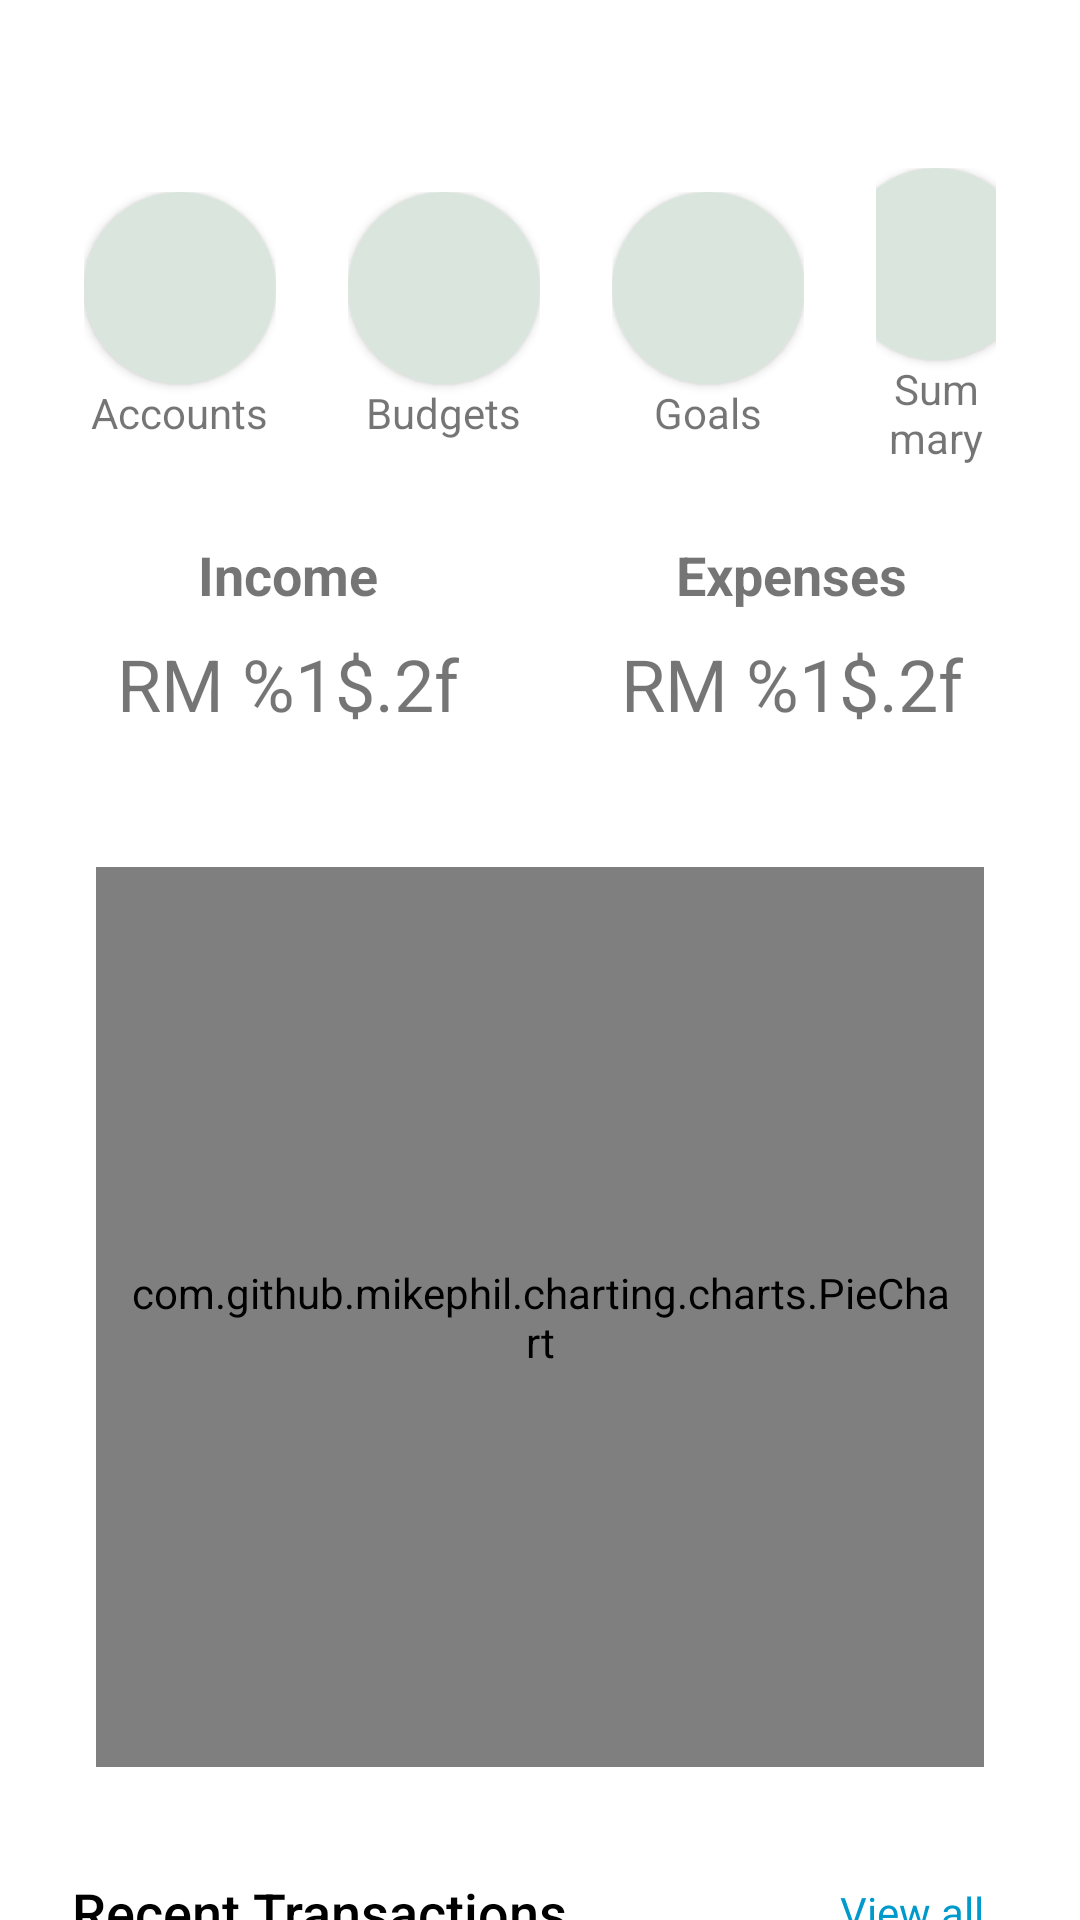

Reconstruct the res/layout file that produces this screen, plus the resources it refers to.
<!-- AndroidManifest.xml: application theme Theme.FinancialCompanion -->
<!-- res/layout/fragment_home.xml -->
<?xml version="1.0" encoding="utf-8"?>
<FrameLayout
    xmlns:android="http://schemas.android.com/apk/res/android"
    android:layout_width="match_parent"
    android:layout_height="match_parent"
    android:id="@+id/home_fragment_container">
<androidx.core.widget.NestedScrollView
    xmlns:tools="http://schemas.android.com/tools"
    android:layout_width="match_parent"
    android:layout_height="match_parent"
    xmlns:app="http://schemas.android.com/apk/res-auto"
    android:id="@+id/home_scroll"
    tools:context=".HomeFragment">

    <LinearLayout
        android:id="@+id/financial_summary_layout"
        android:layout_width="match_parent"
        android:layout_height="wrap_content"
        android:orientation="vertical"
        android:padding="16dp"
        android:layout_marginTop="40dp"
        android:layout_gravity="start"
        tools:ignore="UselessParent">

        
        <LinearLayout
            android:layout_width="match_parent"
            android:layout_height="wrap_content"
            android:orientation="horizontal"
            android:layout_marginBottom="16dp"
            android:gravity="center">

            
            <LinearLayout
                android:layout_width="wrap_content"
                android:layout_height="wrap_content"
                android:orientation="vertical"
                android:layout_marginHorizontal="12dp"
                android:gravity="center">

                <Button
                    android:id="@+id/acc_button"
                    android:layout_width="64dp"
                    android:layout_height="64dp"
                    android:background="@drawable/circle_background"
                    app:icon ="@drawable/baseline_account_balance_36"
                    app:iconGravity="textStart"
                    app:iconPadding="0dp"
                    android:drawablePadding="8dp"
                    android:padding="0dp"
                    android:focusable="false"/>

                <TextView
                    android:layout_width="wrap_content"
                    android:layout_height="wrap_content"
                    android:text="@string/accounts"
                    android:textAlignment="center"
                    android:textSize="14sp"/>
            </LinearLayout>

            
            <LinearLayout
                android:layout_width="wrap_content"
                android:layout_height="wrap_content"
                android:orientation="vertical"
                android:layout_marginHorizontal="12dp"
                android:gravity="center">

                <Button
                    android:id="@+id/budget_button"
                    android:layout_width="64dp"
                    android:layout_height="64dp"
                    android:background="@drawable/circle_background"
                    app:icon ="@drawable/book_36dp"
                    app:iconGravity="textStart"
                    app:iconPadding="0dp"
                    android:drawablePadding="8dp"
                    android:padding="0dp"
                    android:focusable="false"/>

                <TextView
                    android:layout_width="wrap_content"
                    android:layout_height="wrap_content"
                    android:text="@string/budget"
                    android:textAlignment="center"
                    android:textSize="14sp"/>
            </LinearLayout>

            
            <LinearLayout
                android:layout_width="wrap_content"
                android:layout_height="wrap_content"
                android:orientation="vertical"
                android:layout_marginHorizontal="12dp"
                android:gravity="center">

                <Button
                    android:id="@+id/goal_button"
                    android:layout_width="64dp"
                    android:layout_height="64dp"
                    android:background="@drawable/circle_background"
                    app:icon ="@drawable/target_36dp"
                    app:iconGravity="textStart"
                    app:iconPadding="0dp"
                    android:drawablePadding="8dp"
                    android:padding="0dp"
                    android:focusable="false"/>

                <TextView
                    android:layout_width="wrap_content"
                    android:layout_height="wrap_content"
                    android:text="@string/goals"
                    android:textAlignment="center"
                    android:textSize="14sp"/>
            </LinearLayout>

            
            <LinearLayout
                android:layout_width="wrap_content"
                android:layout_height="wrap_content"
                android:orientation="vertical"
                android:layout_marginHorizontal="12dp"
                android:gravity="center">

                <Button
                    android:id="@+id/summary_button"
                    android:layout_width="64dp"
                    android:layout_height="64dp"
                    android:background="@drawable/circle_background"
                    app:icon ="@drawable/baseline_pie_chart_36"
                    app:iconGravity="textStart"
                    app:iconPadding="0dp"
                    android:drawablePadding="8dp"
                    android:padding="0dp"
                    android:focusable="false"/>

                <TextView
                    android:layout_width="wrap_content"
                    android:layout_height="wrap_content"
                    android:text="@string/summary"
                    android:textAlignment="center"
                    android:textSize="14sp"/>
            </LinearLayout>
        </LinearLayout>

        
        <LinearLayout
            android:layout_width="match_parent"
            android:layout_height="wrap_content"
            android:baselineAligned="false"
            android:orientation="horizontal"
            android:weightSum="2"
            android:layout_marginBottom="16dp">

            
            <LinearLayout
                android:layout_width="0dp"
                android:layout_height="wrap_content"
                android:layout_weight="1"
                android:orientation="vertical"
                android:background="@drawable/green_border"
                android:padding="8dp"
                android:gravity="center">

                <TextView
                    android:layout_width="wrap_content"
                    android:layout_height="wrap_content"
                    android:text="@string/income"
                    android:textStyle="bold"
                    android:textSize="18sp" />

                <TextView
                    android:id="@+id/incomeTextView"
                    android:layout_width="wrap_content"
                    android:layout_height="wrap_content"
                    android:text="@string/rm_text_ph"
                    android:textSize="24sp"
                    android:layout_marginTop="8dp" />
            </LinearLayout>

            
            <LinearLayout
                android:layout_width="0dp"
                android:layout_height="wrap_content"
                android:layout_weight="1"
                android:orientation="vertical"
                android:background="@drawable/green_border"
                android:padding="8dp"
                android:gravity="center"
                android:layout_marginStart="8dp">

                <TextView
                    android:layout_width="wrap_content"
                    android:layout_height="wrap_content"
                    android:text="@string/expenses"
                    android:textStyle="bold"
                    android:textSize="18sp" />

                <TextView
                    android:id="@+id/expenseTextView"
                    android:layout_width="wrap_content"
                    android:layout_height="wrap_content"
                    android:text="@string/rm_text_ph"
                    android:textSize="24sp"
                    android:layout_marginTop="8dp" />
            </LinearLayout>
        </LinearLayout>

        
        <LinearLayout
            android:layout_width="match_parent"
            android:layout_height="wrap_content"
            android:background="@drawable/green_border"
            android:padding="8dp"
            android:layout_marginTop="5dp">

            <com.github.mikephil.charting.charts.PieChart
                android:id="@+id/pieChart"
                android:layout_width="match_parent"
                android:layout_height="300dp"
                android:layout_margin="8dp"
                android:padding="10dp"/>
        </LinearLayout>

        
        <LinearLayout
            android:layout_width="match_parent"
            android:layout_height="wrap_content"
            android:orientation="horizontal"
            android:gravity="center_vertical"
            android:padding="8dp"
            android:layout_marginTop="12dp"
            android:layout_marginBottom="4dp">

            
            <TextView
                android:layout_width="0dp"
                android:layout_height="wrap_content"
                android:layout_weight="1"
                android:text="@string/recent_transactions"
                android:textSize="18sp"
                android:textColor="@android:color/black"
                android:fontFamily="sans-serif-medium" />

            
            <TextView
                android:id="@+id/viewAllTextView"
                android:layout_width="wrap_content"
                android:layout_height="wrap_content"
                android:text="@string/view_all"
                android:textSize="14sp"
                android:textColor="@android:color/holo_blue_dark"
                android:fontFamily="sans-serif"
                android:paddingEnd="8dp"
                android:clickable="true"
                android:focusable="true"
                tools:ignore="RtlSymmetry" />

        </LinearLayout>

        
        <androidx.recyclerview.widget.RecyclerView
            android:id="@+id/recentTransactionsRecyclerView"
            android:layout_width="match_parent"
            android:layout_height="wrap_content"
            android:layout_marginBottom="12dp"
            android:padding="8dp"
            android:background="@android:color/white"/>

    </LinearLayout>

</androidx.core.widget.NestedScrollView>
</FrameLayout>
<!-- resources referenced by this layout -->
<resources>
  <!-- drawable baseline_account_balance_36 (drawable) -->
  <vector xmlns:android="http://schemas.android.com/apk/res/android" android:height="36dp" android:tint="#FFFFFF" android:viewportHeight="24" android:viewportWidth="24" android:width="36dp">
        
      <path android:fillColor="@android:color/white" android:pathData="M4,10h3v7h-3z"/>
        
      <path android:fillColor="@android:color/white" android:pathData="M10.5,10h3v7h-3z"/>
        
      <path android:fillColor="@android:color/white" android:pathData="M2,19h20v3h-20z"/>
        
      <path android:fillColor="@android:color/white" android:pathData="M17,10h3v7h-3z"/>
        
      <path android:fillColor="@android:color/white" android:pathData="M12,1l-10,5l0,2l20,0l0,-2z"/>
      
  </vector>
  <!-- drawable baseline_pie_chart_36 (drawable) -->
  <vector xmlns:android="http://schemas.android.com/apk/res/android" android:height="36dp" android:tint="#FFFFFF" android:viewportHeight="24" android:viewportWidth="24" android:width="36dp">
        
      <path android:fillColor="@android:color/white" android:pathData="M11,2v20c-5.07,-0.5 -9,-4.79 -9,-10s3.93,-9.5 9,-10zM13.03,2v8.99L22,10.99c-0.47,-4.74 -4.24,-8.52 -8.97,-8.99zM13.03,13.01L13.03,22c4.74,-0.47 8.5,-4.25 8.97,-8.99h-8.97z"/>
      
  </vector>
  <!-- drawable book_36dp (drawable) -->
  <vector xmlns:android="http://schemas.android.com/apk/res/android" android:height="36dp" android:viewportHeight="960" android:viewportWidth="960" android:width="36dp">
        
      <path android:fillColor="#FFFFFF" android:pathData="M240,880q-33,0 -56.5,-23.5T160,800v-640q0,-33 23.5,-56.5T240,80h480q33,0 56.5,23.5T800,160v640q0,33 -23.5,56.5T720,880L240,880ZM240,800h480v-640h-80v280l-100,-60 -100,60v-280L240,160v640ZM240,800v-640,640ZM440,440 L540,380 640,440 540,380 440,440Z"/>
      
  </vector>
  <!-- drawable circle_background (drawable) -->
  <?xml version="1.0" encoding="utf-8"?>
  <shape xmlns:android="http://schemas.android.com/apk/res/android"
      android:shape="oval">
      <solid android:color="#dae6dd"/>
      <size
          android:width="64dp"
          android:height="64dp"/>
  </shape>
  <!-- drawable target_36dp (drawable) -->
  <vector xmlns:android="http://schemas.android.com/apk/res/android" android:height="36dp" android:viewportHeight="960" android:viewportWidth="960" android:width="36dp">
        
      <path android:fillColor="#FFFFFF" android:pathData="M480,880q-83,0 -156,-31.5T197,763q-54,-54 -85.5,-127T80,480q0,-83 31.5,-156T197,197q54,-54 127,-85.5T480,80q83,0 156,31.5T763,197q54,54 85.5,127T880,480q0,83 -31.5,156T763,763q-54,54 -127,85.5T480,880ZM480,800q134,0 227,-93t93,-227q0,-134 -93,-227t-227,-93q-134,0 -227,93t-93,227q0,134 93,227t227,93ZM480,720q-100,0 -170,-70t-70,-170q0,-100 70,-170t170,-70q100,0 170,70t70,170q0,100 -70,170t-170,70ZM480,640q66,0 113,-47t47,-113q0,-66 -47,-113t-113,-47q-66,0 -113,47t-47,113q0,66 47,113t113,47ZM480,560q-33,0 -56.5,-23.5T400,480q0,-33 23.5,-56.5T480,400q33,0 56.5,23.5T560,480q0,33 -23.5,56.5T480,560Z"/>
      
  </vector>
  <string name="accounts">Accounts</string>
  <string name="budget">Budgets</string>
  <string name="expenses">Expenses</string>
  <string name="goals">Goals</string>
  <string name="income">Income</string>
  <string name="recent_transactions">Recent Transactions</string>
  <string name="rm_text_ph">RM %1$.2f</string>
  <string name="summary">Summary</string>
  <string name="view_all">View all</string>
  <style name="Theme.FinancialCompanion" parent="Theme.MaterialComponents.DayNight.NoActionBar">
          <item name="colorPrimary">@color/green</item>
          <item name="colorPrimaryVariant">@color/green</item>
      </style>
  <color name="green">#75A488</color>
</resources>
